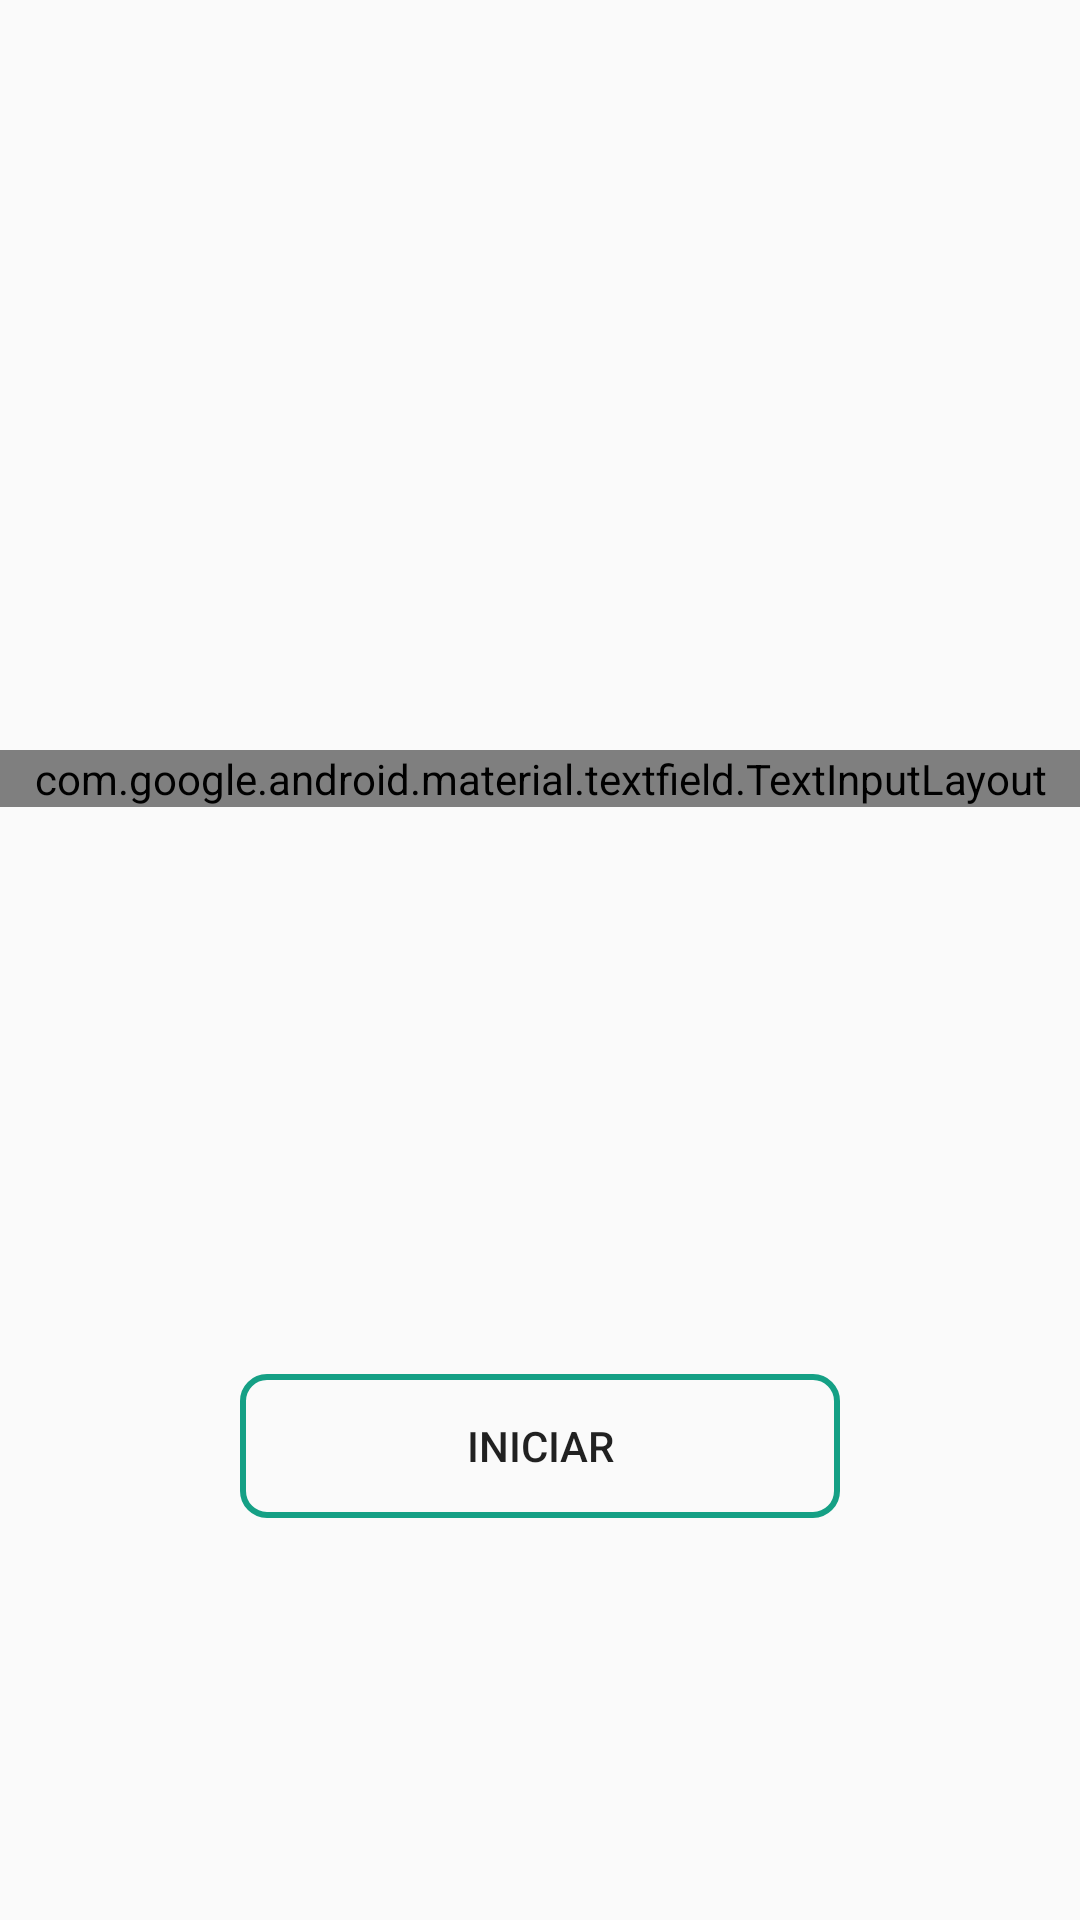

Android layout source for this screen:
<!-- AndroidManifest.xml: application theme AppTheme -->
<!-- res/layout/activity_main.xml -->
<?xml version="1.0" encoding="utf-8"?>
<RelativeLayout android:layout_width="match_parent"
    android:layout_height="match_parent"
    xmlns:android="http://schemas.android.com/apk/res/android"
    xmlns:app="http://schemas.android.com/apk/res-auto">


    <ImageView
        android:id="@+id/logoID"
        android:layout_width="300dp"
        android:layout_height="120dp"
        android:layout_alignParentStart="true"
        android:layout_alignParentTop="true"
        android:layout_gravity="center_horizontal"
        android:layout_marginStart="46dp"
        android:layout_marginTop="79dp"
        app:srcCompat="@drawable/magiclogo" />

        
        
        
        
        
        
        
        
        

        
        
        
        
        
        
        
        

        
        
        
        
        
        
        

        

    <android.support.design.widget.TextInputLayout
        style="@style/Widget.MaterialComponents.TextInputLayout.OutlinedBox"
        android:id="@+id/til"
        app:errorTextAppearance="@style/ErrorText"
        android:layout_width="match_parent"
        android:layout_height="wrap_content"
        android:layout_marginStart="0dp"
        android:layout_marginLeft="10dp"
        android:layout_marginTop="250dp"
        android:layout_marginRight="10dp"
        android:layout_marginBottom="100dp"
        app:hintTextAppearance="@style/texto"
        app:errorEnabled="true">

        
            <EditText
            android:id="@+id/numeroJogadores"
            android:layout_width="match_parent"

            android:layout_height="wrap_content"
            android:layout_alignStart="@id/logoID"
            android:layout_gravity="center_horizontal"
            android:layout_marginLeft="15dp"
            android:layout_marginRight="10dp"
            android:hint="Quantidade de jogadores"
            android:inputType="number"
            android:maxLength="1"
            android:textSize="18sp" />

   // </android.support.design.widget.TextInputLayout>

    <Button
        android:id="@+id/btnIniciar"
        android:layout_width="200dp"
        android:layout_height="wrap_content"
        android:layout_alignParentBottom="true"
        android:layout_centerHorizontal="true"
        android:layout_marginBottom="134dp"
        android:background="@drawable/bg_rounded_input_field"
        android:foregroundGravity="center_horizontal"
        android:text="Iniciar" />

</RelativeLayout>

<!-- resources referenced by this layout -->
<resources>
  <!-- drawable bg_rounded_input_field (drawable) -->
  <?xml version="1.0" encoding="utf-8"?>
  <shape xmlns:android="http://schemas.android.com/apk/res/android"
      android:shape="rectangle" >
  
      <stroke
          android:color="@color/colorAccent"
          android:width="2dp">
      </stroke>
  
      <corners
          android:radius="8dp">
      </corners>
  
  
  </shape>
  <style name="ErrorText" parent="TextAppearance.Design.Error">
          <item name="android:textSize">20sp</item>
          <item name="android:textColor">@color/colorRed</item>
      </style>
  <style name="texto" parent="Widget.MaterialComponents.TextInputLayout.OutlinedBox.Dense">
          <item name="android:textSize">24sp</item>
          <item name="android:textColor">@color/colorAccent</item>
          <item name="boxStrokeColor">@color/colorAccent</item>
          <item name="boxStrokeWidth">2dp</item>
  
      </style>
  <style name="AppTheme" parent="Theme.AppCompat.Light.DarkActionBar">
          
          <item name="colorPrimary">@color/colorPrimary</item>
          <item name="colorPrimaryDark">@color/colorPrimaryDark</item>
          <item name="colorAccent">@color/colorAccent</item>
      </style>
  <color name="colorAccent">#15A085</color>
  <color name="colorRed">#cc0000</color>
  <color name="colorPrimary">#008577</color>
  <color name="colorPrimaryDark">#00574B</color>
</resources>
